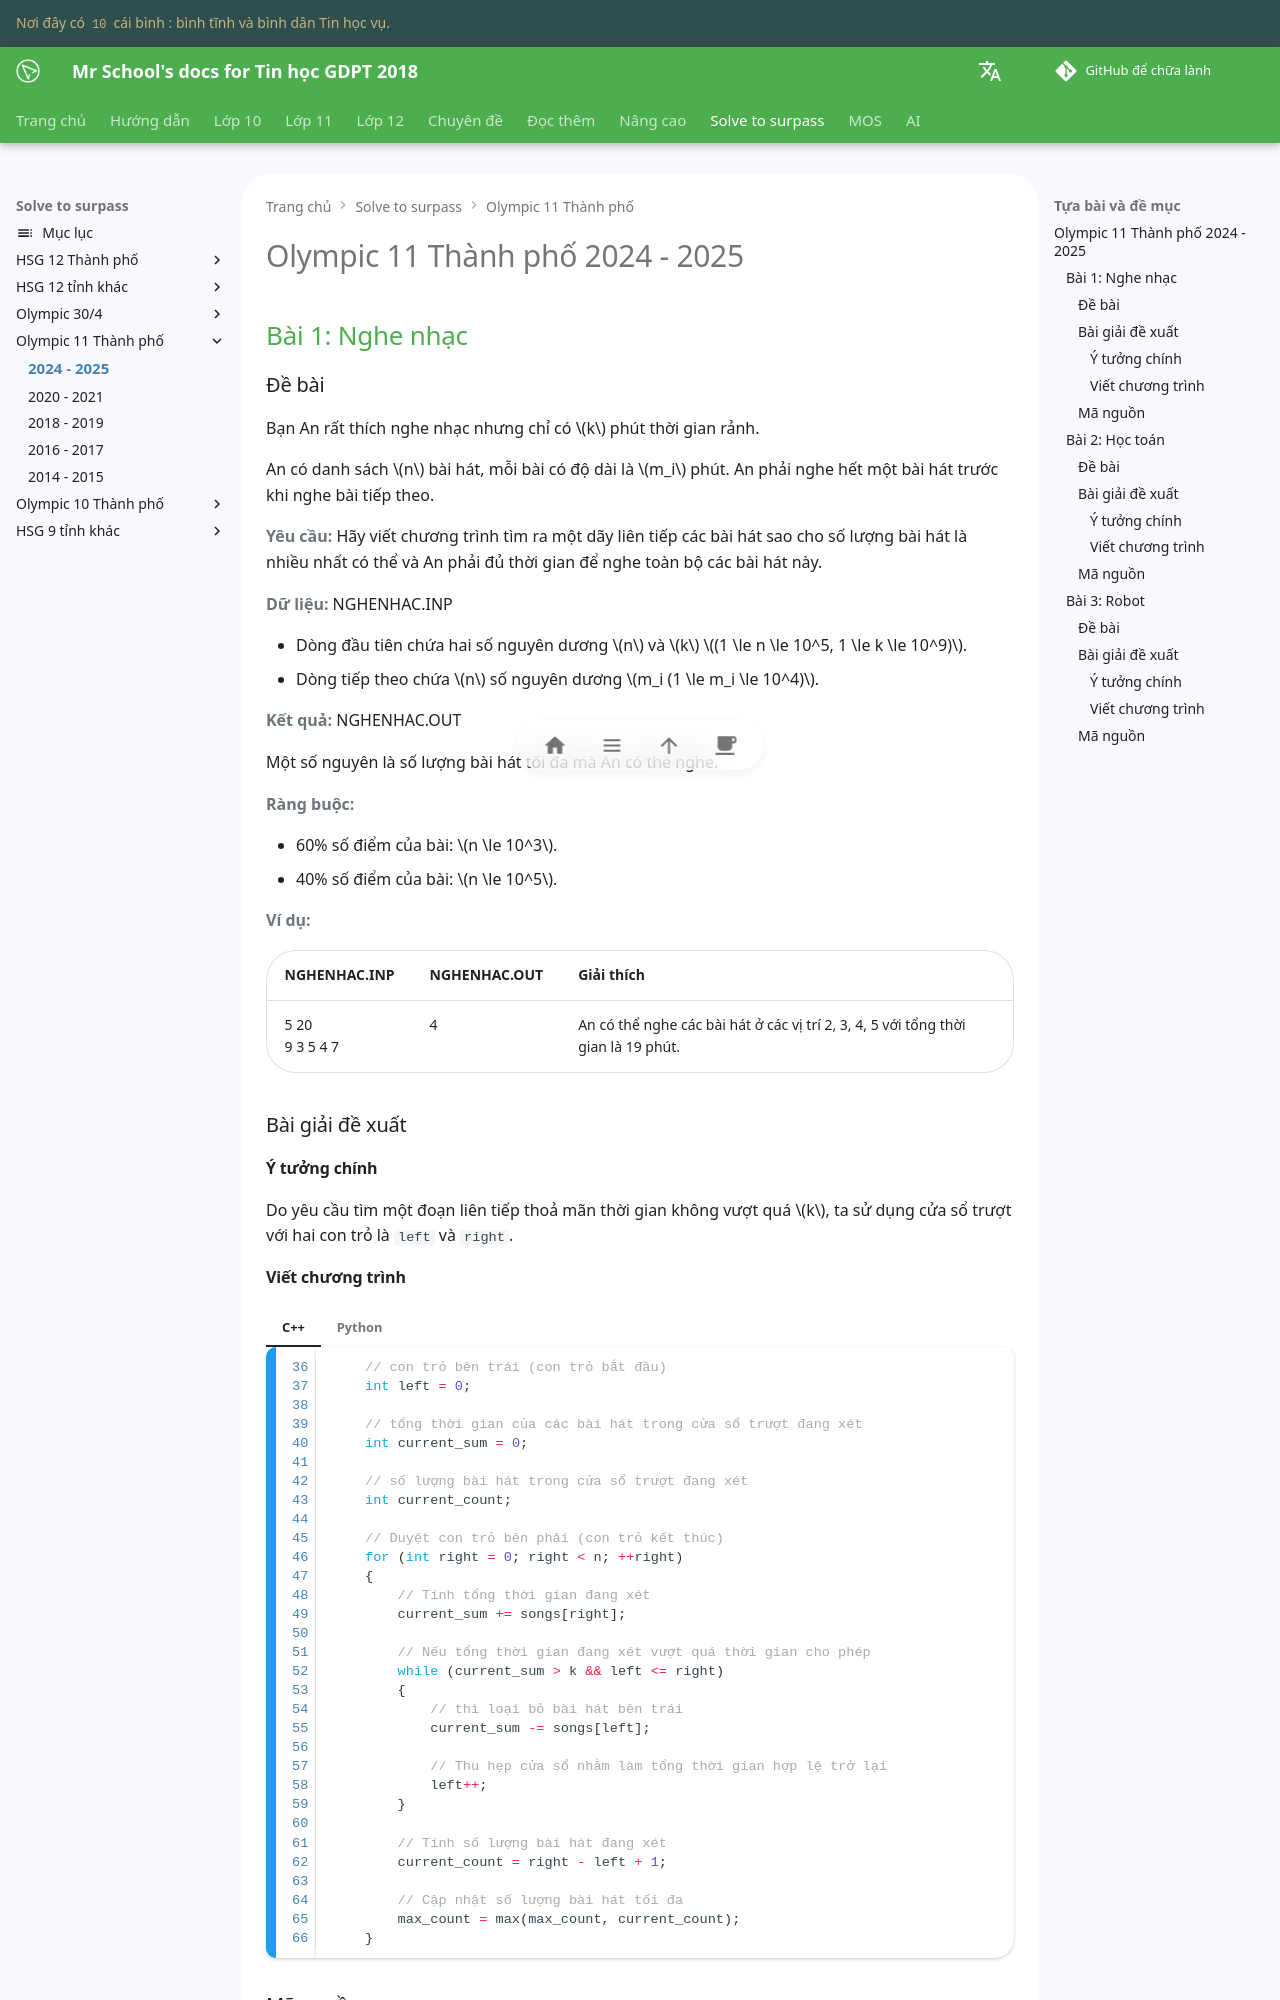

repository: vtchitruong/vtchitruong.github.io · page: solve-to-surpass/olympic11-hcm/2024-2025/index.html · generator: mkdocs

# Olympic 11 Thành phố 2024 - 2025 

## Bài 1: Nghe nhạc

### Đề bài

Bạn An rất thích nghe nhạc nhưng chỉ có $k$ phút thời gian rảnh.

An có danh sách $n$ bài hát, mỗi bài có độ dài là $m_i$ phút. An phải nghe hết một bài hát trước khi nghe bài tiếp theo.

**Yêu cầu:** Hãy viết chương trình tìm ra một dãy liên tiếp các bài hát sao cho số lượng bài hát là nhiều nhất có thể và An phải đủ thời gian để nghe toàn bộ các bài hát này.

**Dữ liệu:** NGHENHAC.INP

- Dòng đầu tiên chứa hai số nguyên dương $n$ và $k$ $(1 \le n \le 10^5, 1 \le k \le 10^9)$.
- Dòng tiếp theo chứa $n$ số nguyên dương $m_i (1 \le m_i \le 10^4)$.

**Kết quả:** NGHENHAC.OUT

Một số nguyên là số lượng bài hát tối đa mà An có thể nghe.

**Ràng buộc:**

- 60% số điểm của bài: $n \le 10^3$.
- 40% số điểm của bài: $n \le 10^5$.

**Ví dụ:**

| NGHENHAC.INP	| NGHENHAC.OUT	| Giải thích |
| --- | --- | --- |
| 5 20 <br> 9 3 5 4 7 | 4 | An có thể nghe các bài hát ở các vị trí 2, 3, 4, 5 với tổng thời gian là 19 phút. |

### Bài giải đề xuất

#### Ý tưởng chính

Do yêu cầu tìm một đoạn liên tiếp thoả mãn thời gian không vượt quá $k$, ta sử dụng cửa sổ trượt với hai con trỏ là `left` và `right`.

#### Viết chương trình

=== "C++"

    ```c++ linenums="36"
        // con trỏ bên trái (con trỏ bắt đầu)
        int left = 0;

        // tổng thời gian của các bài hát trong cửa sổ trượt đang xét
        int current_sum = 0;

        // số lượng bài hát trong cửa sổ trượt đang xét
        int current_count;

        // Duyệt con trỏ bên phải (con trỏ kết thúc)
        for (int right = 0; right < n; ++right)
        {
            // Tính tổng thời gian đang xét
            current_sum += songs[right];

            // Nếu tổng thời gian đang xét vượt quá thời gian cho phép
            while (current_sum > k && left <= right)
            {
                // thì loại bỏ bài hát bên trái
                current_sum -= songs[left];

                // Thu hẹp cửa sổ nhằm làm tổng thời gian hợp lệ trở lại
                left++;
            }

            // Tính số lượng bài hát đang xét
            current_count = right - left + 1;

            // Cập nhật số lượng bài hát tối đa
            max_count = max(max_count, current_count);
        }
    ```

=== "Python"

    ```py linenums="25"
        # con trỏ bên trái (con trỏ bắt đầu)
        left = 0

        # tổng thời gian của các bài hát trong cửa sổ trượt đang xét
        current_sum = 0

        # số lượng bài hát trong cửa sổ trượt đang xét
        current_count = 0

        # Duyệt con trỏ bên phải (con trỏ kết thúc)
        for right in range(n):
            # Tính tổng thời gian đang xét
            current_sum += songs[right]

            # Nếu tổng thời gian đang xét vượt quá thời gian cho phép
            while current_sum > k and left <= right:        
                # thì loại bỏ bài hát bên trái
                current_sum -= songs[left]

                # Thu hẹp cửa sổ nhằm làm tổng thời gian hợp lệ trở lại
                left += 1
            
            # Tính số lượng bài hát đang xét
            current_count = right - left + 1

            # Cập nhật số lượng bài hát tối đa
            max_count = max(max_count, current_count)
    ```
